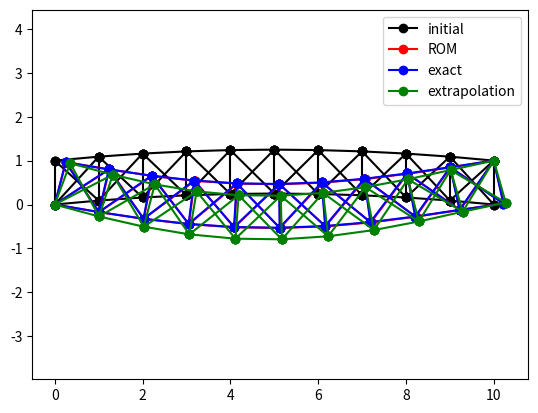
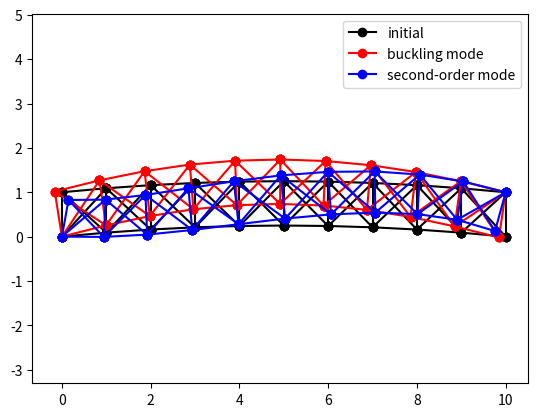
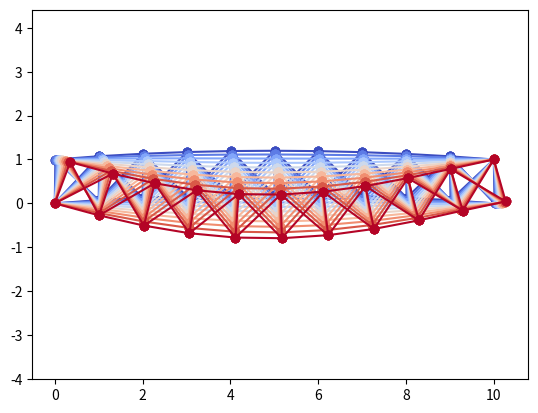

Python code for these plots, in order:
import numpy as np
import matplotlib.pylab as plt
import matplotlib as mpl
import scipy
import itertools


class Truss:
    def __init__(self, conn, xpts, E=1e2, A=1.0, bcs=[]):
        self.conn = np.array(conn, dtype=int)
        self.xpts = np.array(xpts, dtype=float)
        self.nelems = len(self.conn)
        self.bcs = bcs

        # Set the number of degrees of freedom
        self.ndof = 2 * (np.max(self.conn) + 1)

        # Compute the dof entries of each element
        self.u0 = np.zeros(self.nelems, dtype=int)
        self.u1 = np.zeros(self.nelems, dtype=int)
        self.v0 = np.zeros(self.nelems, dtype=int)
        self.v1 = np.zeros(self.nelems, dtype=int)
        for i in range(self.nelems):
            self.u0[i] = 2 * self.conn[i][0]
            self.u1[i] = 2 * self.conn[i][1]
            self.v0[i] = 2 * self.conn[i][0] + 1
            self.v1[i] = 2 * self.conn[i][1] + 1

        # Compute the initial length of the bars
        dx = self.xpts[self.u0] - self.xpts[self.u1]
        dy = self.xpts[self.v0] - self.xpts[self.v1]
        self.L0 = np.sqrt(dx**2 + dy**2)

        # Set the values of the stiffnesses
        self.k = E * A / self.L0

        return

    def setBCs(self, u):
        for bc in self.bcs:
            u[bc] = 0.0

        return

    def getEnergy(self, u):
        """
        Get the elastic energy in the elastic system
        """

        # Compute the deformed configuration
        X = self.xpts + u

        # Compute the displacements at each node of each element
        dx = X[self.u0] - X[self.u1]
        dy = X[self.v0] - X[self.v1]

        # Compute the deformed length of each bar
        L = np.sqrt(dx**2 + dy**2)

        # Compute the change in length of the bar
        delta = L - self.L0
        energy = 0.5 * np.dot(self.k, delta**2)

        return energy

    def getR(self, u):
        """
        Get the elastic part of the residual
        """

        # Compute the deformed configuration
        X = self.xpts + u

        # Compute the displacements at each node of each element
        dx = X[self.u0] - X[self.u1]
        dy = X[self.v0] - X[self.v1]

        # Compute the deformed length of each bar
        L = np.sqrt(dx**2 + dy**2)

        # Compute the change in length of the bar
        delta = L - self.L0

        # Compute the residual
        res = np.zeros(self.ndof)
        np.add.at(res, self.u0, self.k * delta * dx / L)
        np.add.at(res, self.u1, -self.k * delta * dx / L)
        np.add.at(res, self.v0, self.k * delta * dy / L)
        np.add.at(res, self.v1, -self.k * delta * dy / L)

        self.setBCs(res)

        return res

    def testR(self, u=None, p=None, dh=1e-6):
        if u is None:
            u = np.random.uniform(size=self.ndof)
        if p is None:
            p = np.random.uniform(size=self.ndof)

        self.setBCs(u)
        self.setBCs(p)

        ans = np.dot(self.getR(u), p)
        fd = (self.getEnergy(u + dh * p) - self.getEnergy(u)) / dh

        print(
            "Energy check: ans = %15.5e  fd = %15.5e  rel. err = %15.5e"
            % (ans, fd, (fd - ans) / ans)
        )
        return

    def getK(self, u):
        """
        Compute the tangent stiffness matrix
        """

        # Compute the deformed configuration
        X = self.xpts + u

        # Compute the displacements at each node of each element
        dx = X[self.u0] - X[self.u1]
        dy = X[self.v0] - X[self.v1]

        # Compute the deformed length of each bar
        L = np.sqrt(dx**2 + dy**2)

        # Compute the change in length of the bar
        delta = L - self.L0

        K = np.zeros((self.ndof, self.ndof))
        dxL = dx / L
        dyL = dy / L
        deltaL = delta / L

        kx = self.k * (dxL * dxL + deltaL * (1.0 - dxL * dxL))
        ky = self.k * (dyL * dyL + deltaL * (1.0 - dyL * dyL))
        kxy = self.k * (dxL * dyL - deltaL * dxL * dyL)

        np.add.at(K, (self.u0, self.u0), kx)
        np.add.at(K, (self.u0, self.u1), -kx)
        np.add.at(K, (self.u0, self.v0), kxy)
        np.add.at(K, (self.u0, self.v1), -kxy)

        np.add.at(K, (self.u1, self.u0), -kx)
        np.add.at(K, (self.u1, self.u1), kx)
        np.add.at(K, (self.u1, self.v0), -kxy)
        np.add.at(K, (self.u1, self.v1), kxy)

        np.add.at(K, (self.v0, self.v0), ky)
        np.add.at(K, (self.v0, self.v1), -ky)
        np.add.at(K, (self.v0, self.u0), kxy)
        np.add.at(K, (self.v0, self.u1), -kxy)

        np.add.at(K, (self.v1, self.v0), -ky)
        np.add.at(K, (self.v1, self.v1), ky)
        np.add.at(K, (self.v1, self.u0), -kxy)
        np.add.at(K, (self.v1, self.u1), kxy)

        # Apply boundary conditions to the matrix
        for bc in self.bcs:
            K[bc, :] = 0.0
            K[:, bc] = 0.0
            K[bc, bc] = 1.0

        return K

    def testK(self, u=None, p=None, dh=1e-6):
        if u is None:
            u = np.random.uniform(size=self.ndof)
        if p is None:
            p = np.random.uniform(size=self.ndof)

        self.setBCs(u)
        self.setBCs(p)

        ans = np.dot(self.getK(u), p)
        fd = (self.getR(u + dh * p) - self.getR(u)) / dh

        for i in range(self.ndof):
            if ans[i] != 0.0:
                print(
                    "res[%3d] = %15.5e  fd[%3d] = %15.5e  rel. err = %15.5e"
                    % (i, ans[i], i, fd[i], (fd[i] - ans[i]) / ans[i])
                )
        return

    def getG(self, u, v):
        """
        Compute: G = d/d(eps) (K(u + eps * v))
        """
        dh = 1e-6
        return (self.getK(u + dh * v) - self.getK(u)) / dh

    def getGprod(self, u, v, p):
        """
        Compute: result = G(u; v) * p
        """

        dh = 1e-6
        return np.dot(self.getG(u, v), p)

    def getHprod(self, u, v, w, p):
        """
        Compute: result = d/d(eps)(G(u + eps * w; v)) * p
        """

        dh = 1e-6
        return (self.getGprod(u + dh * w, v, p) - self.getGprod(u, v, p)) / dh

    def newton(self, f, lam0=1.0, u0=None, tol=1e-8, max_iters=100):
        if u0 is None:
            u0 = np.zeros(self.ndof)

        for i in range(max_iters):
            res = self.getR(u0) - lam0 * f
            rnorm = np.linalg.norm(res)
            print("Full Newton[%3d]  %15.5e" % (i, rnorm))
            if rnorm < tol:
                break
            u0 -= np.linalg.solve(self.getK(u0), res)

        return u0

    def buckling(self, f, lam0, u0):
        K = self.getK(u0)
        u1 = np.linalg.solve(K, f)
        G = self.getG(u0, u1)

        # Solve for the eigenvectors
        eigs, vecs = scipy.linalg.eigh(G, b=K)
        for i in range(len(eigs)):
            if np.fabs(eigs[i]) < 1e-15:
                eigs[i] = -1e-15

        lam = -1.0 / eigs
        indices = np.argsort(lam)
        imin = 0
        for i in range(len(indices)):
            if lam[indices[i]] > 0.0:
                imin = i
                break

        return lam0 + lam[indices[imin:]], vecs[:, indices[imin:]]

    def compute_path(self, f, u0=None, lam0=0.0, lam1=1.0, lam2=0.0, lam3=0.0):
        if u0 is None:
            lam0 = 0.0
            u0 = np.zeros(self.ndof)

        K = self.getK(u0)

        # Solve for u1
        rhs1 = lam1 * f
        u1 = np.linalg.solve(K, rhs1)

        # Solve for u2
        rhs2 = lam2 * f - self.getGprod(u0, u1, u1)
        u2 = np.linalg.solve(K, rhs2)

        # Solve for u3
        rhs3 = (
            lam3 * f - 3.0 * self.getGprod(u0, u1, u2) - self.getHprod(u0, u1, u1, u1)
        )
        u3 = np.linalg.solve(K, rhs3)

        return u0, u1, u2, u3

    def compute_coef(self, u0, V):
        """
        Given the starting point u0 and the subspace V, compute the coefficients
        """

        m = V.shape[-1]

        # Compute the residuals
        res = self.getR(u0)
        r = np.dot(V.T, res)

        # Compute the k coefficients
        J = np.dot(V.T, np.dot(self.getK(u0), V))

        # Compute the g coefficients
        g = np.zeros((m, m, m))
        for k in range(m):
            vk = V[:, k]
            for j in range(m):
                vj = V[:, j]
                g[:, j, k] = np.dot(V.T, self.getGprod(u0, vj, vk))

        # There are a total of  m * (m + 1) * (m + 2) / 6 coefficients
        for i in range(m):
            for j in range(i + 1):
                for k in range(j + 1):
                    perms = itertools.permutations([i, j, k])
                    g0 = 0.0
                    for p in perms:
                        g0 += g[p]
                    g0 /= 6.0

                    for p in perms:
                        g[p] = g0

        # Compute the h coefficients
        h = np.zeros((m, m, m, m))
        for l in range(m):
            vl = V[:, l]
            for k in range(m):
                vk = V[:, k]
                for j in range(m):
                    vj = V[:, j]
                    h[:, j, k, l] = np.dot(V.T, self.getHprod(u0, vj, vk, vl))

        for i in range(m):
            for j in range(i + 1):
                for k in range(j + 1):
                    for l in range(k + 1):
                        perms = itertools.permutations([i, j, k, l])
                        h0 = 0.0
                        for p in perms:
                            h0 += h[p]
                        h0 /= 24.0

                        for p in perms:
                            h[p] = h0

        return r, J, g, h

    def visualize(self, u=None, ax=None, color="b", label=None):
        if ax is None:
            fig, ax = plt.subplots(1, 1)
        if u is None:
            X = self.xpts
        else:
            X = self.xpts + u

        for i in range(self.nelems):
            x = [X[self.u0[i]], X[self.u1[i]]]
            y = [X[self.v0[i]], X[self.v1[i]]]
            if i == 0:
                ax.plot(x, y, color=color, marker="o", label=label)
            else:
                ax.plot(x, y, color=color, marker="o")
        ax.axis("equal")

        return


class ROM:
    def __init__(self, r, J, g, h):
        self.ndof = len(r)
        self.r = r
        self.J = J
        self.g = g
        self.h = h

    def setBCs(self, u):
        pass

    def getEnergy(self, u):
        energy = np.dot(u, self.r) + 0.5 * np.dot(u, np.dot(self.J, u))

        for i in range(self.ndof):
            for j in range(self.ndof):
                for k in range(self.ndof):
                    energy += u[i] * u[j] * u[k] * self.g[i, j, k] / 6.0

        for i in range(self.ndof):
            for j in range(self.ndof):
                for k in range(self.ndof):
                    for l in range(self.ndof):
                        energy += u[i] * u[j] * u[k] * u[l] * self.h[i, j, k, l] / 24.0

        return energy

    def getR(self, u, eps=None):
        r = self.r + np.dot(self.J, u)

        for j in range(self.ndof):
            for k in range(self.ndof):
                r[:] += 0.5 * self.g[:, j, k] * u[j] * u[k]

        for i in range(self.ndof):
            for j in range(self.ndof):
                for k in range(self.ndof):
                    for l in range(self.ndof):
                        r[i] += self.h[i, j, k, l] * u[j] * u[k] * u[l] / 24.0
                        r[j] += self.h[i, j, k, l] * u[i] * u[k] * u[l] / 24.0
                        r[k] += self.h[i, j, k, l] * u[i] * u[j] * u[l] / 24.0
                        r[l] += self.h[i, j, k, l] * u[i] * u[j] * u[k] / 24.0

        return r

    def getK(self, u, eps=None):
        J = self.J + np.dot(self.g, u)

        for i in range(self.ndof):
            for j in range(self.ndof):
                for k in range(self.ndof):
                    for l in range(self.ndof):
                        J[i, j] += self.h[i, j, k, l] * u[k] * u[l] / 24.0
                        J[i, k] += self.h[i, j, k, l] * u[j] * u[l] / 24.0
                        J[i, l] += self.h[i, j, k, l] * u[j] * u[k] / 24.0

                        J[j, i] += self.h[i, j, k, l] * u[k] * u[l] / 24.0
                        J[j, k] += self.h[i, j, k, l] * u[i] * u[l] / 24.0
                        J[j, l] += self.h[i, j, k, l] * u[i] * u[k] / 24.0

                        J[k, i] += self.h[i, j, k, l] * u[j] * u[l] / 24.0
                        J[k, j] += self.h[i, j, k, l] * u[i] * u[l] / 24.0
                        J[k, l] += self.h[i, j, k, l] * u[i] * u[j] / 24.0

                        J[l, i] += self.h[i, j, k, l] * u[j] * u[k] / 24.0
                        J[l, j] += self.h[i, j, k, l] * u[i] * u[k] / 24.0
                        J[l, k] += self.h[i, j, k, l] * u[i] * u[j] / 24.0

        # for k in range(self.ndof):
        #     for l in range(self.ndof):
        #         J[:, :] += self.h[:, :, k, l] * u[k] * u[l] / 2.0

        return J

    def testR(self, u=None, p=None, dh=1e-6):
        if u is None:
            u = np.random.uniform(size=self.ndof)
        if p is None:
            p = np.random.uniform(size=self.ndof)

        self.setBCs(u)
        self.setBCs(p)

        ans = np.dot(self.getR(u), p)
        fd = (self.getEnergy(u + dh * p) - self.getEnergy(u)) / dh

        print(
            "Energy check: ans = %15.5e  fd = %15.5e  rel. err = %15.5e"
            % (ans, fd, (fd - ans) / ans)
        )
        return

    def testK(self, u=None, p=None, dh=1e-6):
        if u is None:
            u = np.random.uniform(size=self.ndof)
        if p is None:
            p = np.random.uniform(size=self.ndof)

        self.setBCs(u)
        self.setBCs(p)

        ans = np.dot(self.getK(u), p)
        fd = (self.getR(u + dh * p) - self.getR(u)) / dh

        for i in range(self.ndof):
            if ans[i] != 0.0:
                print(
                    "res[%3d] = %15.5e  fd[%3d] = %15.5e  rel. err = %15.5e"
                    % (i, ans[i], i, fd[i], (fd[i] - ans[i]) / ans[i])
                )
        return

    def newton(self, f, lam0=1.0, u0=None, tol=1e-8, max_iters=100):
        if u0 is None:
            u0 = np.zeros(self.ndof)

        steps = np.linspace(0, 1, 20)[1:]
        for k, step in enumerate(steps):
            lam = step * lam0

            for i in range(max_iters):
                res = self.getR(u0) - lam * f
                rnorm = np.linalg.norm(res)
                print("ROM Newton[%3d]  %15.5e" % (i, rnorm))
                if rnorm < tol:
                    break
                u0 -= np.linalg.solve(self.getK(u0), res)

        return u0


# conn = [[0, 1], [0, 2], [1, 3], [2, 4], [3, 5], [4, 5], [1, 2], [3, 4], [1, 4], [2, 3]]
# xpts = [0, 0, 1, 1, 1, 0.5, 2, 1, 2, 0.5, 3, 0]
# bcs = [0, 1, 10, 11]
# f = [0, 0, 0, -10, 0, 0, 0, -9, 0, 0, 0, 0]

M = 10
nnodes = 2 * (M + 1)
ndof = 2 * nnodes

x = np.linspace(0, 1, M + 1)
y = x * (1.0 - x)

xpts = []
for k in range(M + 1):
    xpts.extend([1.0 * k, y[k], 1.0 * k, 1.0 + y[k]])

conn = [[0, 1]]
for k in range(M):
    conn.extend(
        [
            [2 * k, 2 * (k + 1)],
            [2 * k + 1, 2 * (k + 1) + 1],
            [2 * (k + 1), 2 * (k + 1) + 1],
            [2 * k, 2 * (k + 1) + 1],
            [2 * k + 1, 2 * (k + 1)],
        ]
    )

bcs = [0, 1, 2 * (2 * M + 1), 2 * (2 * M + 1) + 1]

truss = Truss(conn, xpts, bcs=bcs)
truss.testR()
truss.testK()

f = np.zeros(ndof)
f[3::4] = -0.1
truss.setBCs(f)

# Solve for the solution at lam0
lam0 = 0.2
u0 = truss.newton(f, lam0)

# Compute the solution path
u0, u1, u2, u3 = truss.compute_path(f, u0=u0, lam0=lam0)

# Compute the buckling modes about lam0
lamb, vec = truss.buckling(f, lam0, u0)

# Compute the second-order correction for w0
K = truss.getK(u0)
u1 = np.linalg.solve(K, f)
uc = u0 + (lamb[0] - lam0) * u1
Kc = truss.getK(uc)

v0 = vec[:, 0]
w0 = -np.linalg.solve(Kc, truss.getGprod(uc, v0, v0))
w0 = w0 - np.dot(v0, np.dot(Kc, w0)) * v0
w0 = w0 / np.linalg.norm(w0)

# Construct a ROM using the specified coefficients
V = np.zeros((truss.ndof, 4))
V[:, 0] = u1
V[:, 1] = u2
V[:, 2] = u3
V[:, 3] = v0
# V[:, 4] = w0

r, J, g, h = truss.compute_coef(u0, V)
rom = ROM(r, J, g, h)
p = np.zeros(rom.ndof)
rom.testR()
rom.testK()

lam = 3.0
alpha = rom.newton(np.dot(V.T, f), lam0=lam)

rom.testR(u=alpha)
rom.testK(u=alpha)

ur = u0 + np.dot(V, alpha)
uf = truss.newton(f, lam0=lam)

# lam = lam0 + s
s = lam - lam0
ue = u0 + s * u1 + 0.5 * s**2 * u2 + 1.0 / 6.0 * s**3 * u3

fig, ax = plt.subplots(1, 1)
truss.visualize(ax=ax, color="Black", label="initial")
truss.visualize(ur, ax, color="Red", label="ROM")
truss.visualize(uf, ax, color="Blue", label="exact")
truss.visualize(ue, ax, color="Green", label="extrapolation")
ax.legend()

fig, ax = plt.subplots(1, 1)
truss.visualize(ax=ax, color="Black", label="initial")
truss.visualize(v0, ax, color="Red", label="buckling mode")
truss.visualize(w0, ax, color="Blue", label="second-order mode")
ax.legend()

cmap = mpl.colormaps["coolwarm"]

xi = np.linspace(0, lam - lam0, 10)
fig, ax = plt.subplots(1, 1)
for i, s in enumerate(xi):
    lam = lam0 + s
    u = u0 + s * u1 + 0.5 * s**2 * u2 + 1.0 / 6.0 * s**3 * u3

    res = truss.getR(u) - lam * f
    print("norm[%3d] = %15.5e" % (i, np.linalg.norm(res)))

    truss.visualize(u, ax, color=cmap(s / max(xi)))

plt.show()
